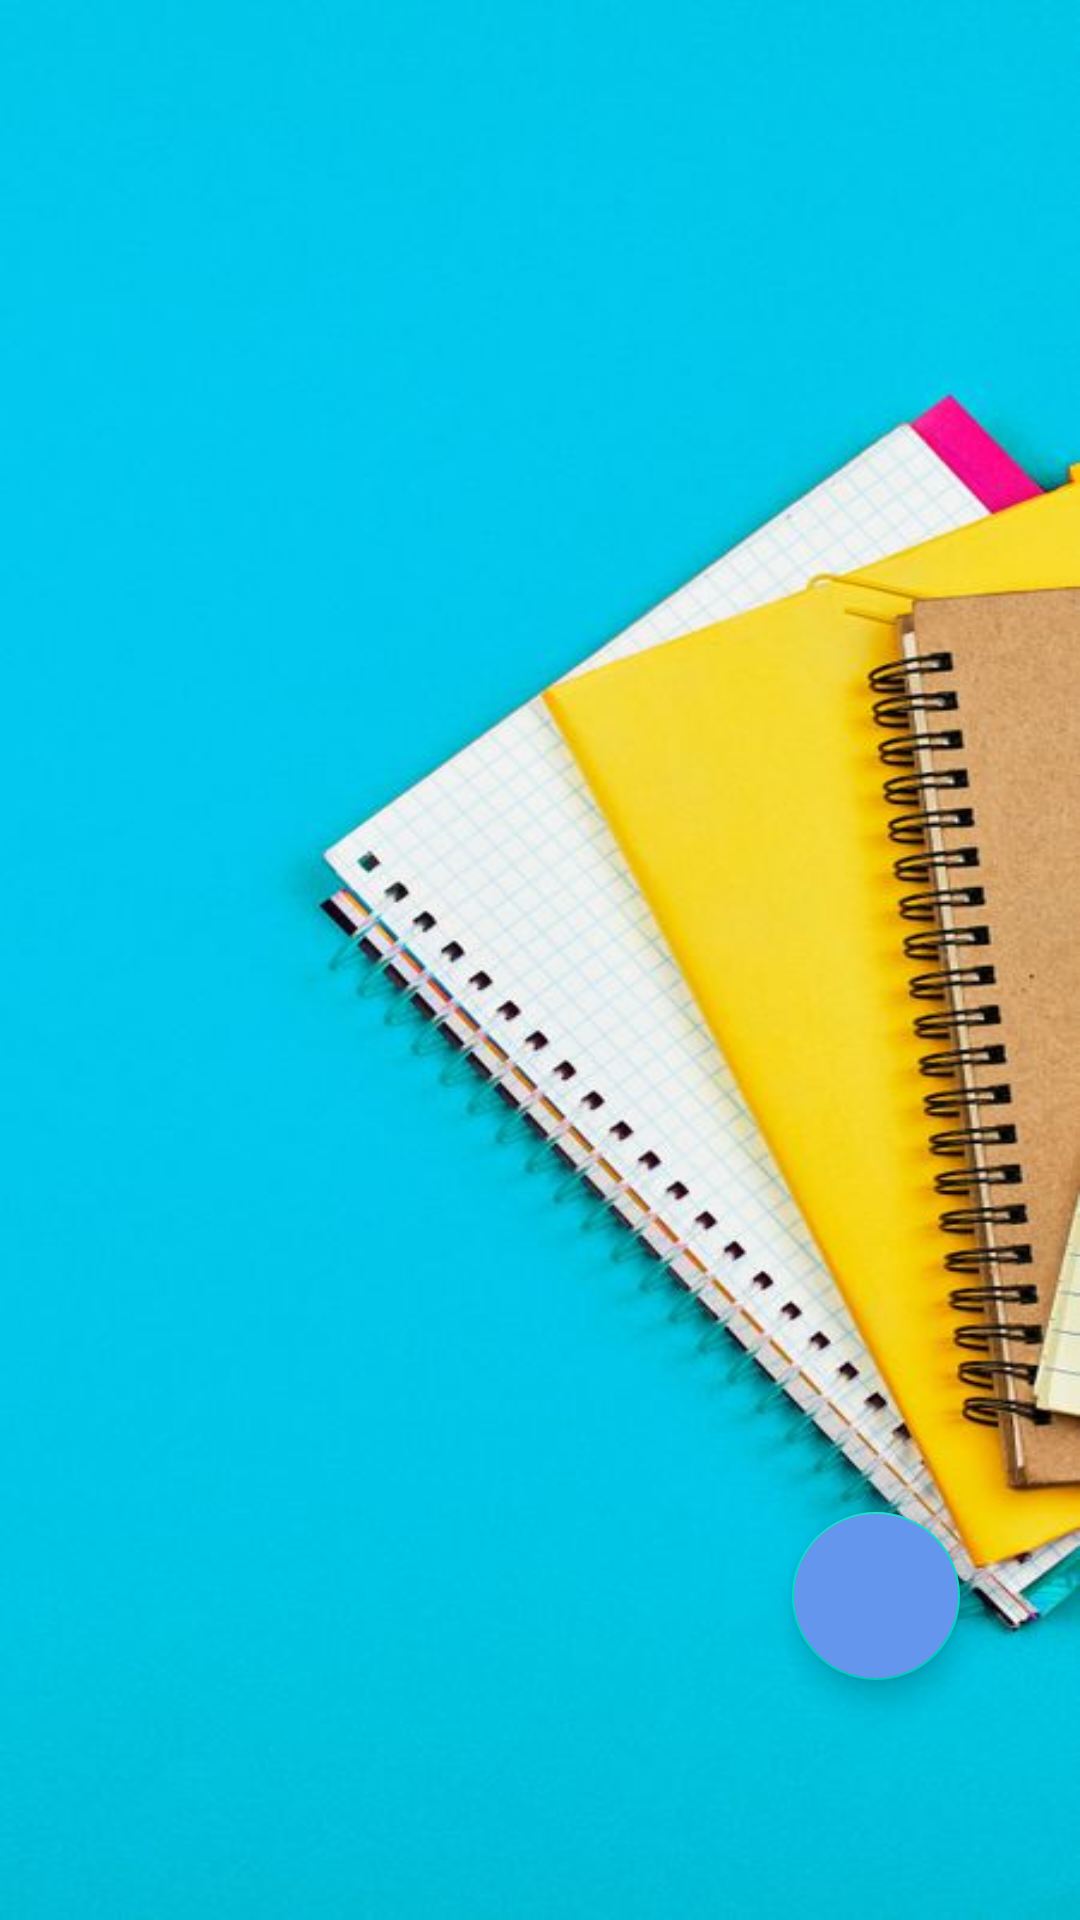

This screen was rendered from an Android layout file. Write that file and the resources it references.
<!-- AndroidManifest.xml: application theme Theme.Experiments -->
<!-- res/layout/fragment_note.xml -->
<?xml version="1.0" encoding="utf-8"?>
<androidx.constraintlayout.widget.ConstraintLayout xmlns:android="http://schemas.android.com/apk/res/android"
    xmlns:tools="http://schemas.android.com/tools"
    android:layout_width="match_parent"
    android:layout_height="match_parent"
    android:id="@+id/container"
    android:background="@drawable/img"
    xmlns:app="http://schemas.android.com/apk/res-auto"
    tools:context=".ui.fragment.note.NoteFragment">


    <androidx.recyclerview.widget.RecyclerView
        android:layout_width="match_parent"
        android:layout_height="match_parent"
        android:id="@+id/rcView"

        app:layoutManager="androidx.recyclerview.widget.LinearLayoutManager"
        app:spanCount="2" />

    <com.google.android.material.floatingactionbutton.FloatingActionButton
        android:backgroundTint="@color/item_contact"
        app:layout_constraintBottom_toBottomOf="parent"
        app:layout_constraintEnd_toEndOf="parent"
        android:layout_marginBottom="80dp"
        android:layout_marginEnd="40dp"
        android:id="@+id/btn_add"
        android:src="@drawable/ic_baseline_add_24"
        android:layout_width="wrap_content"
        android:layout_height="wrap_content"
        android:contentDescription="@string/title" />

</androidx.constraintlayout.widget.ConstraintLayout>
<!-- resources referenced by this layout -->
<resources>
  <color name="item_contact">#6496ED</color>
  <!-- drawable img: png bitmap (drawable-v24, 373136 bytes) -->
  <string name="title">Title</string>
  <style name="Theme.Experiments" parent="Theme.MaterialComponents.DayNight.DarkActionBar">
          
          <item name="colorPrimary">#FD4D35</item>
          <item name="colorPrimaryVariant">#F84F40</item>
          <item name="colorOnPrimary">@color/white</item>
          
          <item name="colorSecondary">@color/teal_200</item>
          <item name="colorSecondaryVariant">@color/teal_700</item>
          <item name="colorOnSecondary">@color/black</item>
          
          <item name="android:statusBarColor" tools:targetApi="l">?attr/colorPrimaryVariant</item>
          
      </style>
  <color name="white">#FFFFFFFF</color>
  <color name="teal_200">#FF03DAC5</color>
  <color name="teal_700">#FF018786</color>
  <color name="black">#FF000000</color>
</resources>
